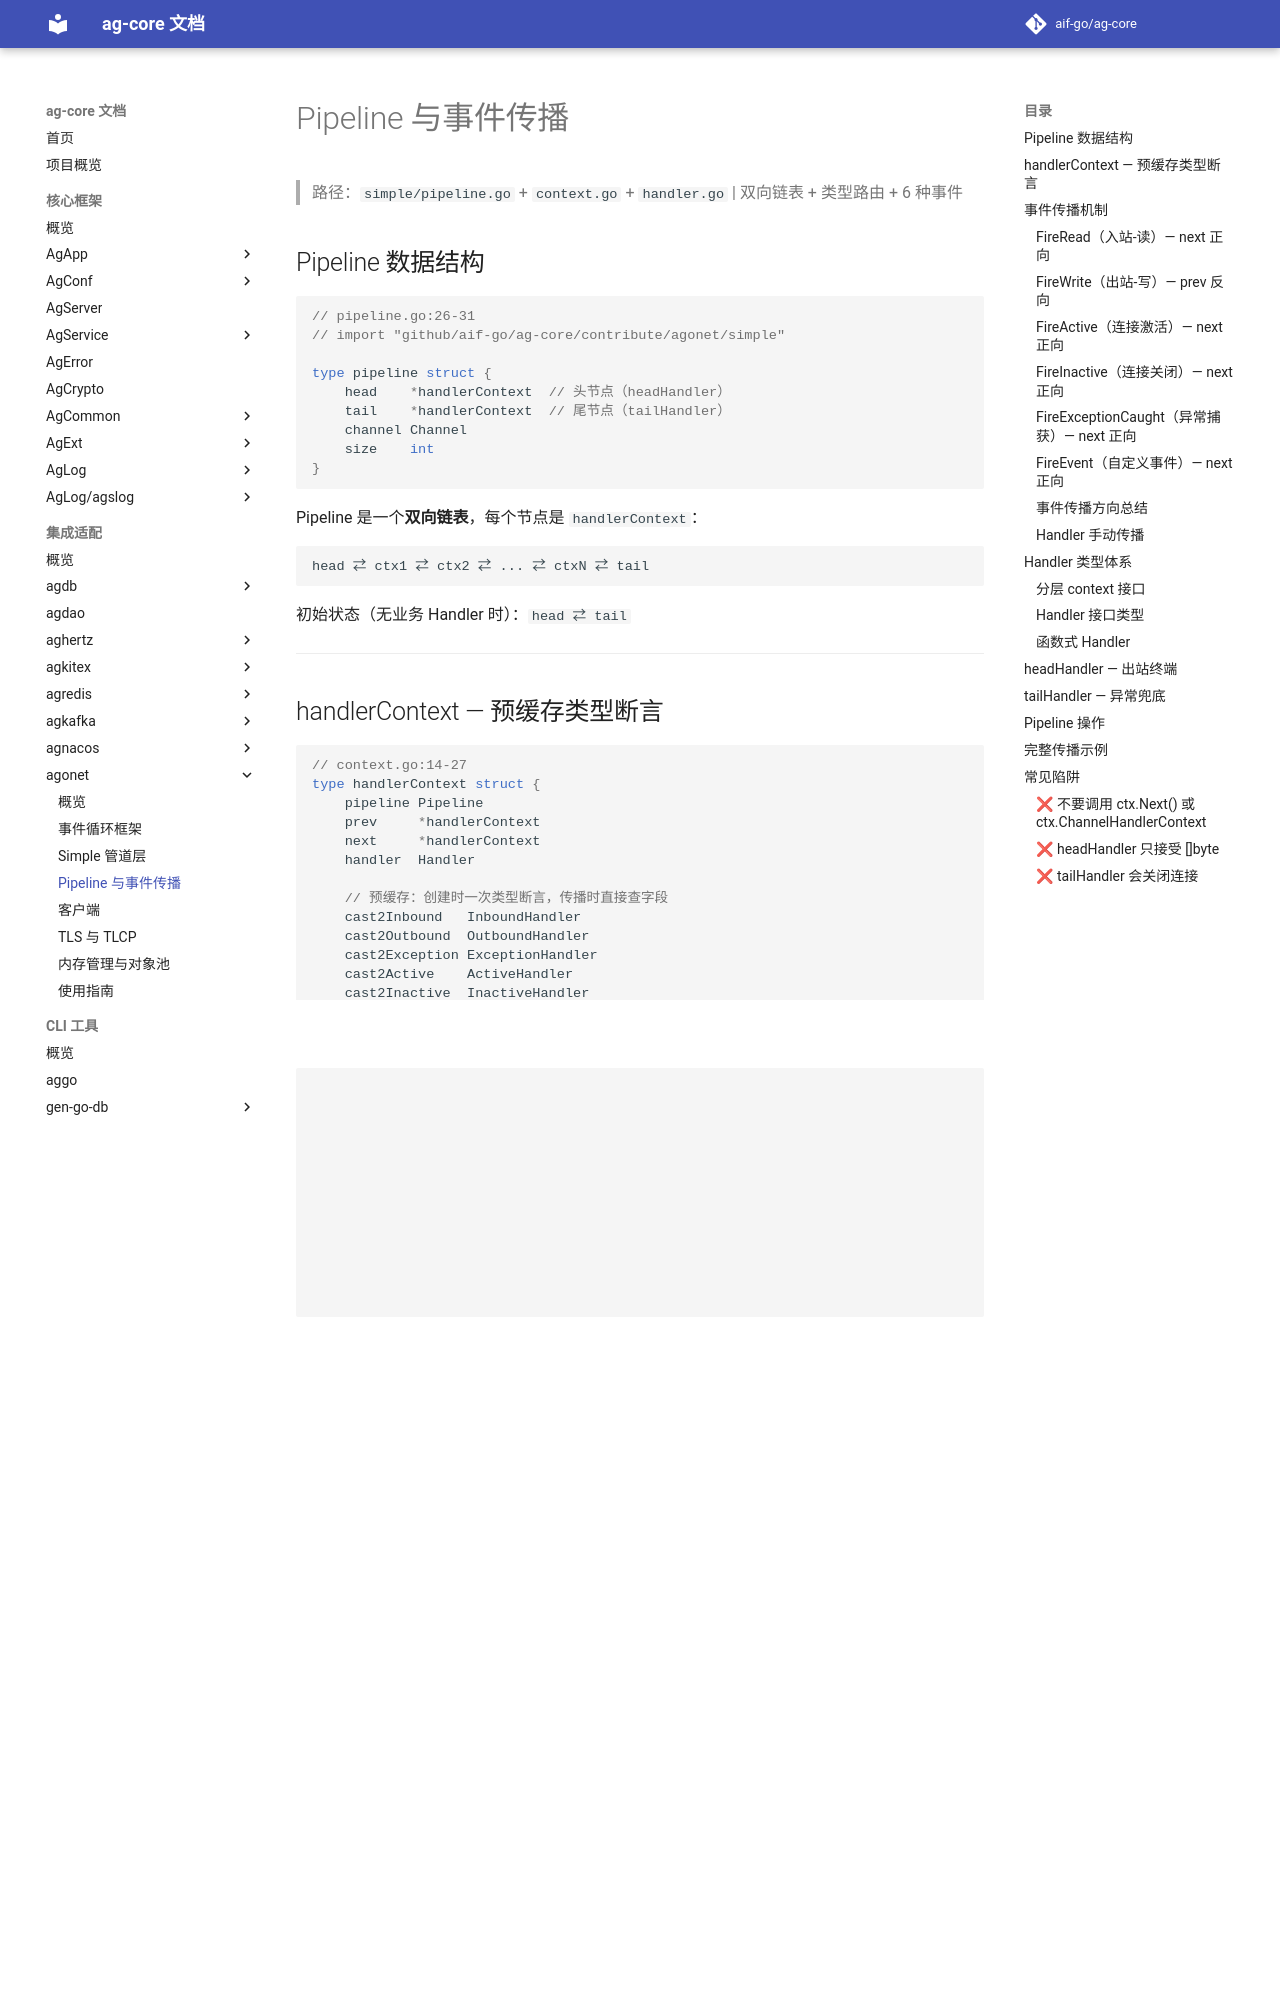

repository: aif-go/ag-core-docs · page: 集成适配/agonet/03-Pipeline与事件传播/index.html · generator: mkdocs

---
tags:
  - ag-core
  - agonet
  - simple
  - pipeline
  - handler
  - propagation
  - architecture
---

# Pipeline 与事件传播

> 路径：`simple/pipeline.go` + `context.go` + `handler.go` | 双向链表 + 类型路由 + 6 种事件

## Pipeline 数据结构

```go
// pipeline.go:26-31
// import "github.com/aif-go/ag-core/contribute/agonet/simple"

type pipeline struct {
    head    *handlerContext  // 头节点（headHandler）
    tail    *handlerContext  // 尾节点（tailHandler）
    channel Channel
    size    int
}
```

Pipeline 是一个**双向链表**，每个节点是 `handlerContext`：

```
head ⇄ ctx1 ⇄ ctx2 ⇄ ... ⇄ ctxN ⇄ tail
```

初始状态（无业务 Handler 时）：`head ⇄ tail`

---

## handlerContext — 预缓存类型断言

```go
// context.go:14-27
type handlerContext struct {
    pipeline Pipeline
    prev     *handlerContext
    next     *handlerContext
    handler  Handler

    // 预缓存：创建时一次类型断言，传播时直接查字段
    cast2Inbound   InboundHandler
    cast2Outbound  OutboundHandler
    cast2Exception ExceptionHandler
    cast2Active    ActiveHandler
    cast2Inactive  InactiveHandler
    cast2Event     EventHandler
}
```

```go
// context.go:29-45
func newHandlerContext(p Pipeline, handler Handler, prev, next *handlerContext) *handlerContext {
    hc := &handlerContext{pipeline: p, handler: handler, prev: prev, next: next}
    // 一次断言，永久使用
    hc.cast2Inbound,   _ = handler.(InboundHandler)
    hc.cast2Outbound,  _ = handler.(OutboundHandler)
    hc.cast2Exception, _ = handler.(ExceptionHandler)
    hc.cast2Active,    _ = handler.(ActiveHandler)
    hc.cast2Inactive,  _ = handler.(InactiveHandler)
    hc.cast2Event,     _ = handler.(EventHandler)
    return hc
}
```

**为什么预缓存**：避免每次事件传播时对 Handler 做动态类型断言（`handler.(InboundHandler)`），在 Handler 数量多时减少反射开销。

---

## 事件传播机制

所有 FireXxx 方法共享同一个模式：**从当前节点开始遍历链表，找到第一个实现了对应接口的 Handler**。

### FireRead（入站-读）— next 正向

```go
// context.go:131-144
func (hc *handlerContext) FireRead(message any) {
    var next = hc
    for {
        if next = next.nextContext(); nil == next { break }
        if handler := next.cast2Inbound; nil != handler {
            handler.HandleRead(next, message)  // 命中第一个 InboundHandler
            break
        }
    }
}
```
